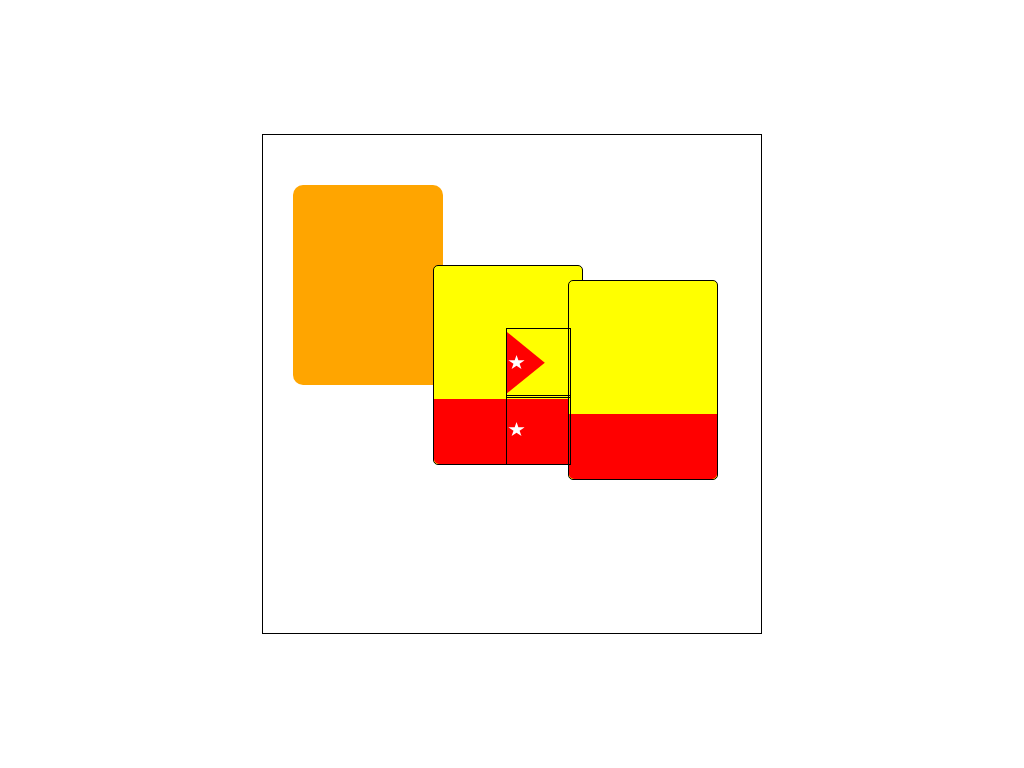

Write the HTML and CSS that draws this image.

<style>

  * {box-sizing: border-box; }
  
  body {
    display: flex;
    justify-content: center;
    align-items: center;
    height: 100vh;
		margin: 0;    
  }
  
  
  .frame {
    position: relative;
    width: 500px;
    height: 500px;
    border: 1px solid black;
  }
  
  .cup {
    border: 1px solid black;
    width: 65px;
    height: 70px;
    
  }
  
  .top-cup {
    position: absolute;
    top: 193px;
    left: 243px;
  }
  
  .bottom-cup {
  position: absolute;
  top: 260px;
  left: 243px;
  }
  
  .triangle {
    width: 60%;
    height: 90%;
    background-color: red;
    clip-path: polygon(0 0, 0% 100%, 100% 50%);
    transform: translate(0px, 5%);
    display: flex;
    justify-content: center;
    align-items: center;
  }
  
  .star {
    background-color: white;
    width: 45%;
    height: 25%;
    clip-path: polygon(50% 0%, 61% 35%, 98% 35%, 68% 57%, 79% 91%, 50% 70%, 21% 91%, 32% 57%, 2% 35%, 39% 35%);
  	transform: translate(-55%, 0px);
  }
  
  .cafetera {
  position: absolute;
  top: 50px;
  left: 30px;
  width: 150px;
  height: 200px;
  background-color: orange;
  border-radius: 10px;
}
 
	.bustello {
  border: 1px solid black;
 	width: 150px;
  height: 200px;
  background-color: yellow;
  border-radius: 5px;
  position: relative;
  margin-bottom: 20px;
}
  
	.red-stripe {
	position: absolute;
	bottom: 0px;
	left: 0; 
  background-color: red;
  width: 100%;
  height: 65px; 
  border-bottom-left-radius: 5px; 
  border-bottom-right-radius: 5px; 
/*   transform: translate(-55%, 0px); */
}
  
  .bustello-left {
  position: absolute;
  top: 130px;
  left: 170px;
}
  
  .bustello-right {
  position: absolute;
  top: 145px;
  left: 305px;
}


</style>

<div class="frame">
  <div class="cafetera"></div>
	<div class="bustello bustello-left">
   <div class="red-stripe"></div>
  	</div>
  <div class="bustello bustello-right">
   <div class="red-stripe"></div>
  	</div>
  <div class="cup top-cup">
    <div class="triangle">
    	<div class="star"></div>
    </div>
    <div class="stripes"></div>
  </div>
  <div class="cup bottom-cup">
  		<div class="triangle">
    	<div class="star"></div>
    	</div>
    <div class="stripes"></div>
  </div>
  <div class="small-cup"></div>
</div>